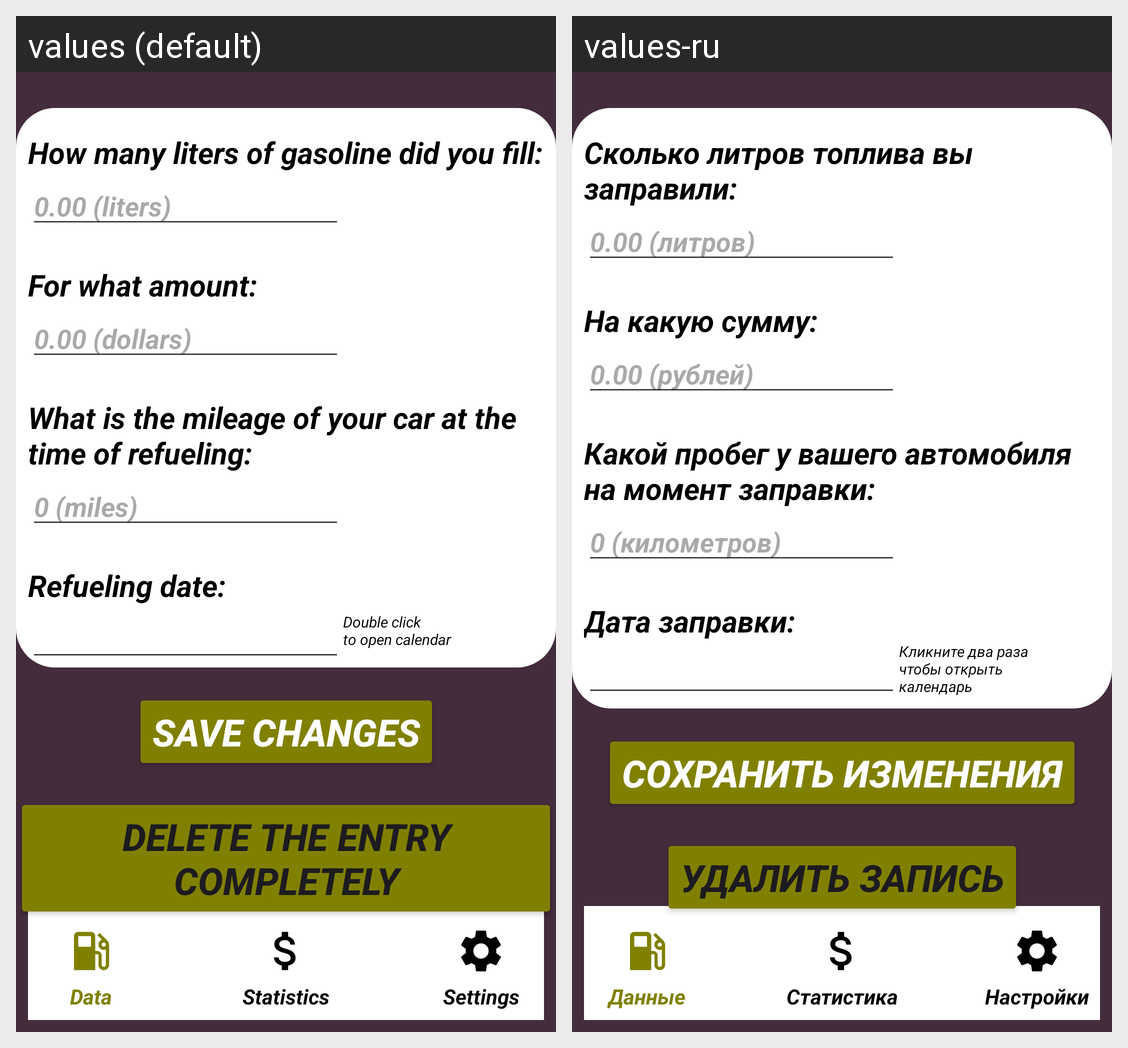

The Android screen above is rendered under two locales of the same app. Produce the string resources it draws, with the default and per-locale values.
Android screen res/layout/activity_mutable.xml rendered under 2 locales, left to right: values (default), values-ru. Device: Nexus 5 (rendered at 1080×1920; each locale shown at half size, 540×960, under a caption strip naming it); theme Theme.Liters.
Strings drawn on this screen, with the default value and each locale's value (text and hints the layout hard-codes, and strings that could not be matched under every locale, appear in the picture but are not listed):

refuelings
  values: Data
  values-ru: Данные

generateStatistic
  values: Statistics
  values-ru: Cтатистика

settings
  values: Settings
  values-ru: Настройки

howManyLiters
  values: How many liters of gasoline did you fill:
  values-ru: Сколько литров топлива вы заправили:

howMuchMoney
  values: For what amount:
  values-ru: На какую сумму:

wichMileage
  values: What is the mileage of your car at the time of refueling:
  values-ru: Какой пробег у вашего автомобиля на момент заправки:

hintDollars
  values: 0.00 (dollars)
  values-ru: 0.00 (рублей)

hintMileage
  values: 0 (miles)
  values-ru: 0 (километров)

dateToday
  values: Refueling date:
  values-ru: Дата заправки:

hintLiters
  values: 0.00 (liters)
  values-ru: 0.00 (литров)

clickTwo
  values: Double click
      to open calendar
  values-ru: Кликните два раза
      чтобы открыть
      календарь

saveEdit
  values: Save changes
  values-ru: Сохранить изменения

delete
  values: Delete the entry completely
  values-ru: Удалить запись
